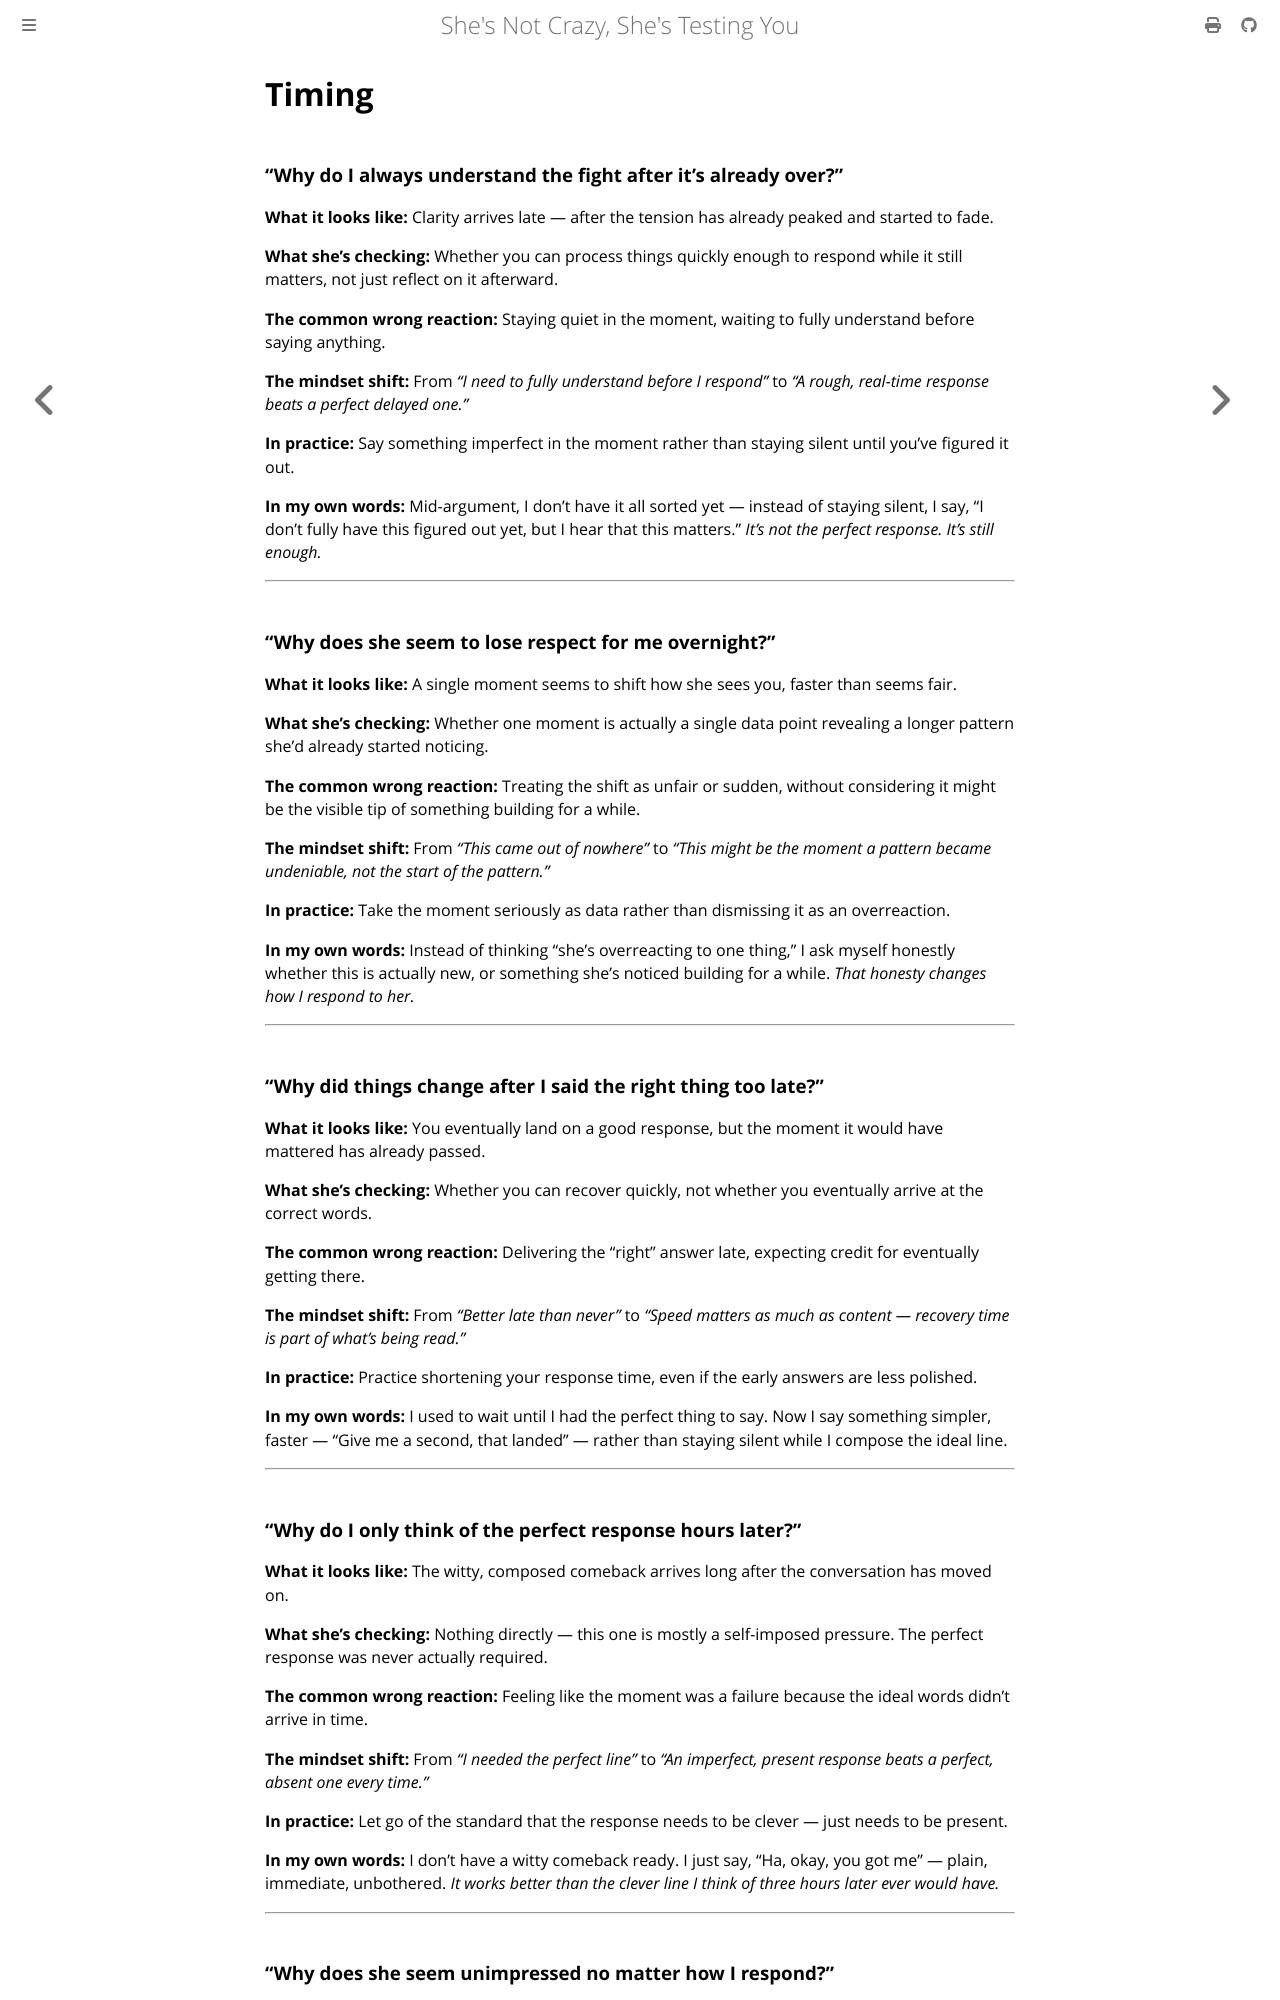

repository: rakishzen/sncsty · page: recognition/03-timing.html · generator: mdbook

# Timing

### "Why do I always understand the fight after it's already over?"

**What it looks like:** Clarity arrives late — after the tension has already peaked and started to fade.

**What she's checking:** Whether you can process things quickly enough to respond while it still matters, not just reflect on it afterward.

**The common wrong reaction:** Staying quiet in the moment, waiting to fully understand before saying anything.

**The mindset shift:** From *"I need to fully understand before I respond"* to *"A rough, real-time response beats a perfect delayed one."*

**In practice:** Say something imperfect in the moment rather than staying silent until you've figured it out.

**In my own words:** Mid-argument, I don't have it all sorted yet — instead of staying silent, I say, "I don't fully have this figured out yet, but I hear that this matters." *It's not the perfect response. It's still enough.*

---

### "Why does she seem to lose respect for me overnight?"

**What it looks like:** A single moment seems to shift how she sees you, faster than seems fair.

**What she's checking:** Whether one moment is actually a single data point revealing a longer pattern she'd already started noticing.

**The common wrong reaction:** Treating the shift as unfair or sudden, without considering it might be the visible tip of something building for a while.

**The mindset shift:** From *"This came out of nowhere"* to *"This might be the moment a pattern became undeniable, not the start of the pattern."*

**In practice:** Take the moment seriously as data rather than dismissing it as an overreaction.

**In my own words:** Instead of thinking "she's overreacting to one thing," I ask myself honestly whether this is actually new, or something she's noticed building for a while. *That honesty changes how I respond to her.*

---

### "Why did things change after I said the right thing too late?"

**What it looks like:** You eventually land on a good response, but the moment it would have mattered has already passed.

**What she's checking:** Whether you can recover quickly, not whether you eventually arrive at the correct words.

**The common wrong reaction:** Delivering the "right" answer late, expecting credit for eventually getting there.

**The mindset shift:** From *"Better late than never"* to *"Speed matters as much as content — recovery time is part of what's being read."*

**In practice:** Practice shortening your response time, even if the early answers are less polished.

**In my own words:** I used to wait until I had the perfect thing to say. Now I say something simpler, faster — "Give me a second, that landed" — rather than staying silent while I compose the ideal line.

---

### "Why do I only think of the perfect response hours later?"

**What it looks like:** The witty, composed comeback arrives long after the conversation has moved on.

**What she's checking:** Nothing directly — this one is mostly a self-imposed pressure. The perfect response was never actually required.

**The common wrong reaction:** Feeling like the moment was a failure because the ideal words didn't arrive in time.

**The mindset shift:** From *"I needed the perfect line"* to *"An imperfect, present response beats a perfect, absent one every time."*

**In practice:** Let go of the standard that the response needs to be clever — just needs to be present.

**In my own words:** I don't have a witty comeback ready. I just say, "Ha, okay, you got me" — plain, immediate, unbothered. *It works better than the clever line I think of three hours later ever would have.*

---
